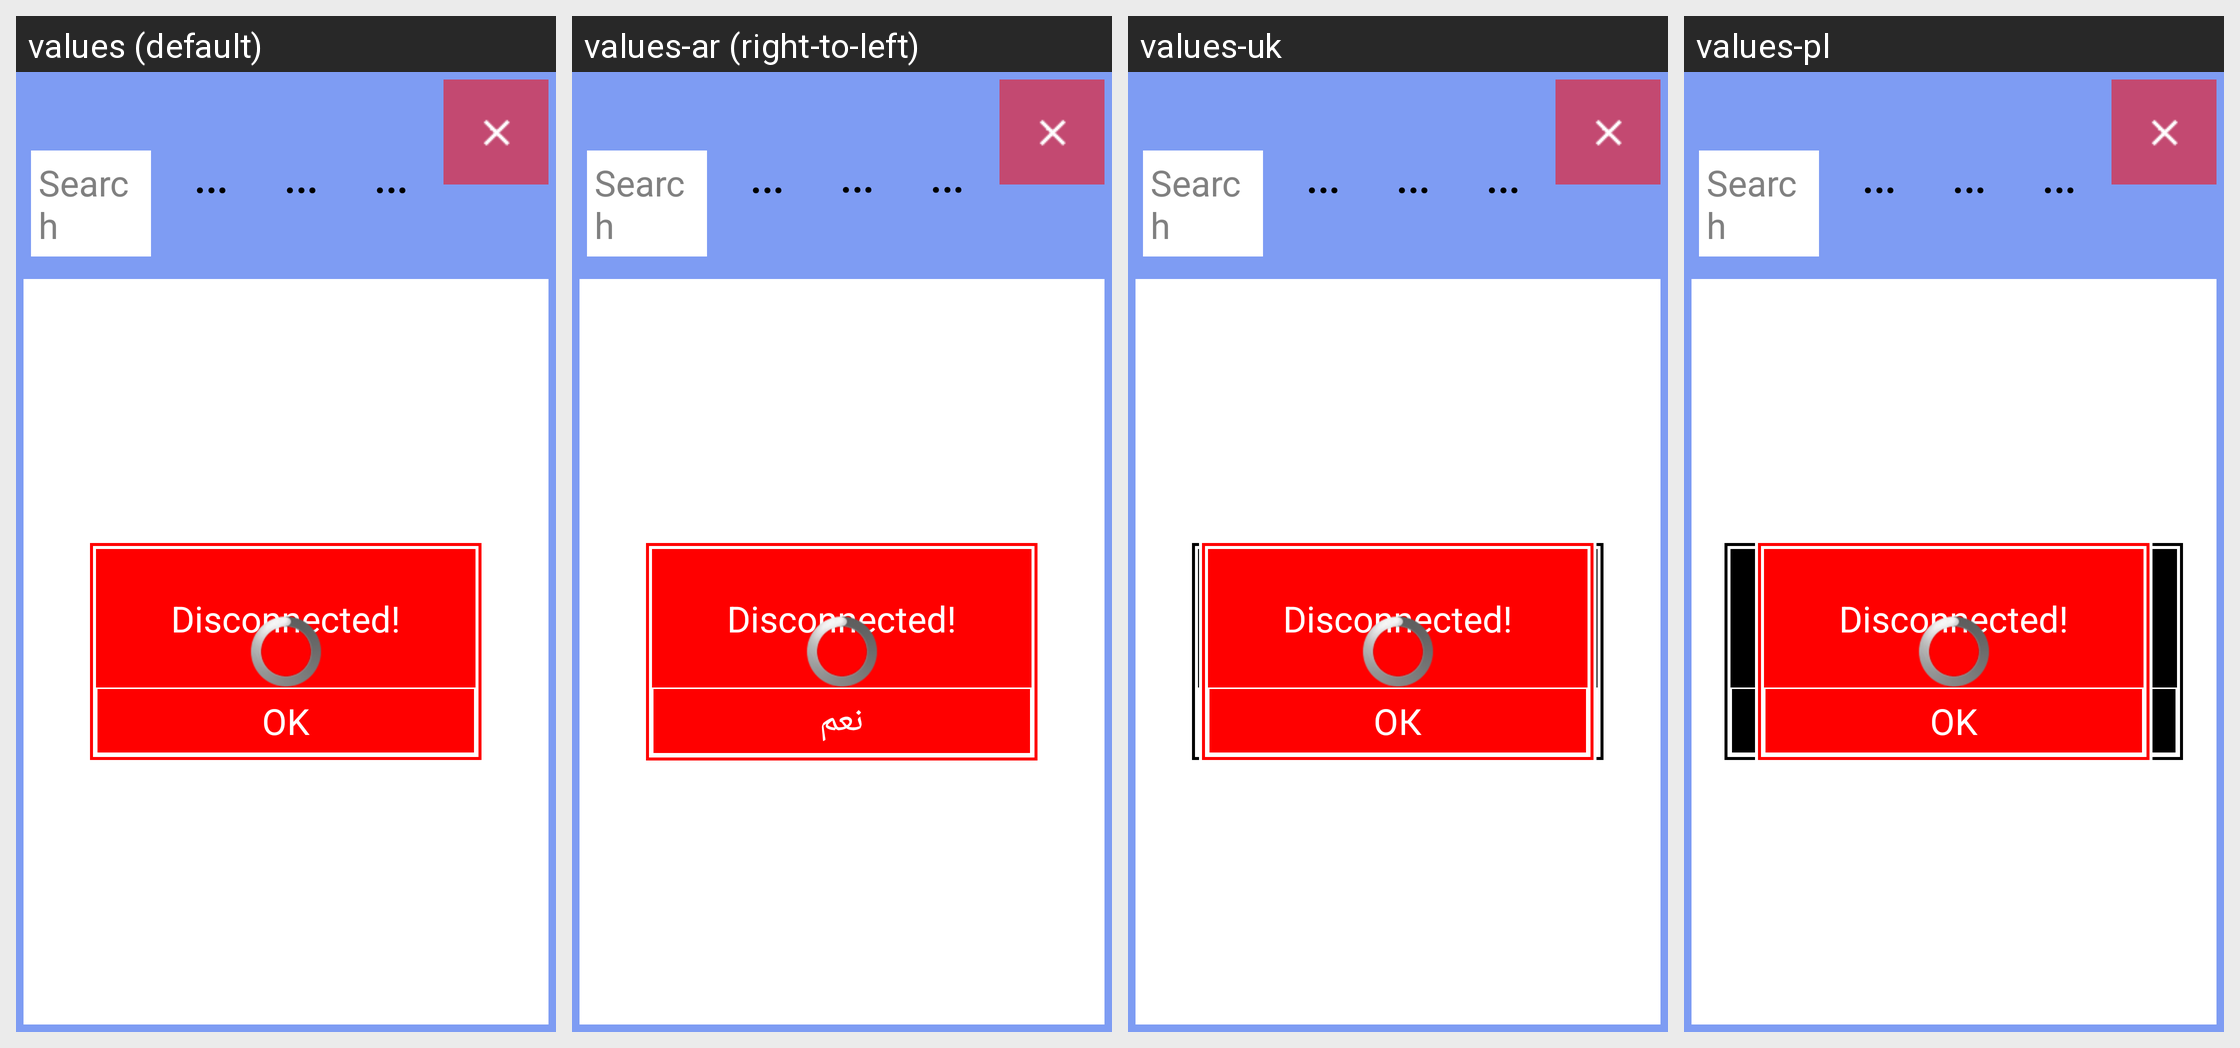

This grid shows one Android layout under several languages. Give, for every string resource on the screen, its name, the default text and each shown locale's text.
Android screen res/layout/server1_data_layout.xml rendered under 4 locales, left to right: values (default), values-ar (right-to-left), values-uk, values-pl. Device: Nexus 5 (rendered at 1080×1920; each locale shown at half size, 540×960, under a caption strip naming it); theme android:Theme.NoTitleBar.Fullscreen.
Other locales in the repository, not shown: values-cs-rCZ, values-de, values-en-rSG, values-es, values-fr, values-it, values-it-rIT, values-ja, values-ko, values-pt-rBR, values-pt-rPT, values-ru-rRU, values-tr, values-zh-rCN, values-zh-rTW.
Strings drawn on this screen, with the default value and each locale's value (text and hints the layout hard-codes, and strings that could not be matched under every locale, appear in the picture but are not listed):

strRefresh
  values: Refresh
  values-ar: Refresh
  values-uk: Оновити
  values-pl: Odśwież

str_btn_print
  values: Print
  values-ar: اطبع
  values-uk: Друк
  values-pl: Drukuj

str_del
  values: Delete
  values-ar: حذف
  values-uk: Видалити
  values-pl: Usuń

str_del_all
  values: Delete All?
  values-ar: Delete All?
  values-uk: Видалити все?
  values-pl: Usunąć wszystko?

str_ok
  values: OK
  values-ar: نعم
  values-uk: ОК
  values-pl: OK

str_btn_cancel
  values: Cancel
  values-ar: الغاء
  values-uk: Скасувати
  values-pl: Anuluj
